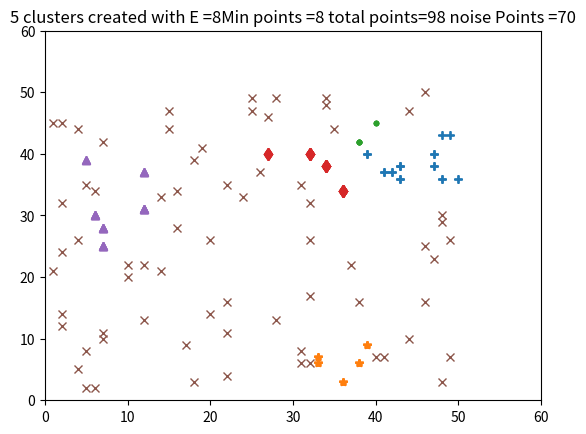

Generate this figure with matplotlib:
from matplotlib.pyplot import *
from collections import defaultdict
import random
def dist( p1, p2):
    return (( p1[0] - p2[0])**2+(p1[1]-p2[1])**2)**(0.5)
all_points=[]
for i in range(100):
    randCoord = [random.randint(1,50),random.randint(1,50)]
    if not randCoord in all_points:
        all_points.append(randCoord)
     
E = 8
minPts = 8
other_points = []
core_points = []
plotted_points = []
for point in all_points:
    point.append(0)
    total = 0
    for otherPoint in all_points:
        distance = dist(otherPoint,point)
        if distance <=E:
            total += 1
    if total > minPts:
        core_points.append(point)
        plotted_points.append(point)
    else:
        other_points.append(point)
border_points = []
for core in core_points:
    for other in core_points:
        if dist ( core, other) <= E:
            border_points.append(other)
            plotted_points.append(other)
cluster_label = 0
for point in core_points:
    if point[2] == 0:
        cluster_label += 1
        point[2] = cluster_label
    for point2 in plotted_points:
        distance = dist (point2, point)
        if point2[2] == 0 and distance <= E:
            print(point,point2)
            point2[2] = point[2]
cluster_list = defaultdict(lambda:[[],[]])
for point in plotted_points:
    cluster_list[point[2]][0].append(point[0])
    cluster_list[point[2]][1].append(point[1])
markers = ['+','*','.','d','^','v','>','<','p']
i=0
print(cluster_list)
for value in cluster_list:
    cluster=cluster_list[value]
    plot(cluster[0],cluster[1],markers[i])
    i = i%10+1
noise_points = []
for point in all_points:
    if not point in core_points and not point in border_points:
        noise_points.append(point)
noisex = []
noisey = []
for point in noise_points:
    noisex.append(point[0])
    noisey.append(point[1])
plot(noisex,noisey,"x")
title(str(len(cluster_list)) + " clusters created with E =" + str(E) + "Min points =" + str(minPts) + " total points=" + str(len(all_points)) + " noise Points =" + str(len(noise_points)))
axis((0,60,0,60))
show() 

